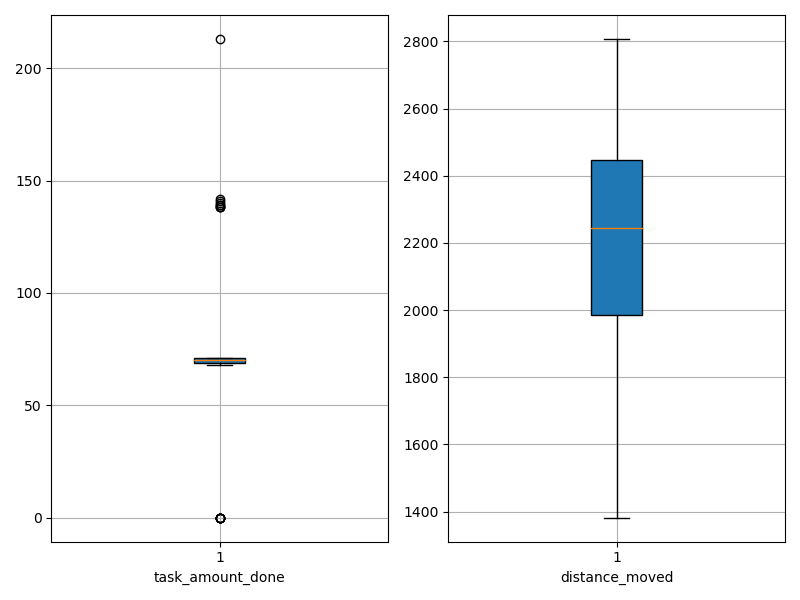

Source data for this figure (header and first rows):
agent_id, task_amount_done, distance_moved
0, 70.0, 2153
1, 71.0, 1678
2, 68.0, 2211
3, 70.0, 2402
4, 138.0, 2071
5, 70.0, 2320
6, 70.0, 1382
7, 0.0, 1745
8, 69.0, 2210
9, 139.0, 1534
10, 0.0, 2229
11, 71.0, 2473
12, 0.0, 2807
13, 71.0, 2241
14, 0.0, 2623
15, 138.0, 2030
16, 0.0, 2694
17, 71.0, 2300
18, 70.0, 2581
19, 70.0, 2063
20, 70.0, 1665
21, 142.0, 2218
22, 71.0, 2466
23, 138.0, 2004
24, 71.0, 1528
25, 69.0, 1980
26, 70.0, 2249
27, 70.0, 2330
28, 0.0, 2807
29, 69.0, 2450
30, 71.0, 2580
31, 140.0, 1951
32, 0.0, 2504
33, 139.0, 2083
34, 70.0, 2441
35, 70.0, 1910
36, 69.0, 2646
37, 71.0, 2276
38, 70.0, 2662
39, 71.0, 2468
40, 70.0, 2179
41, 69.0, 2432
42, 141.0, 1774
43, 70.0, 1556
44, 69.0, 2361
45, 71.0, 2298
46, 70.0, 1680
47, 70.0, 2403
48, 213.0, 1939
49, 70.0, 2353
